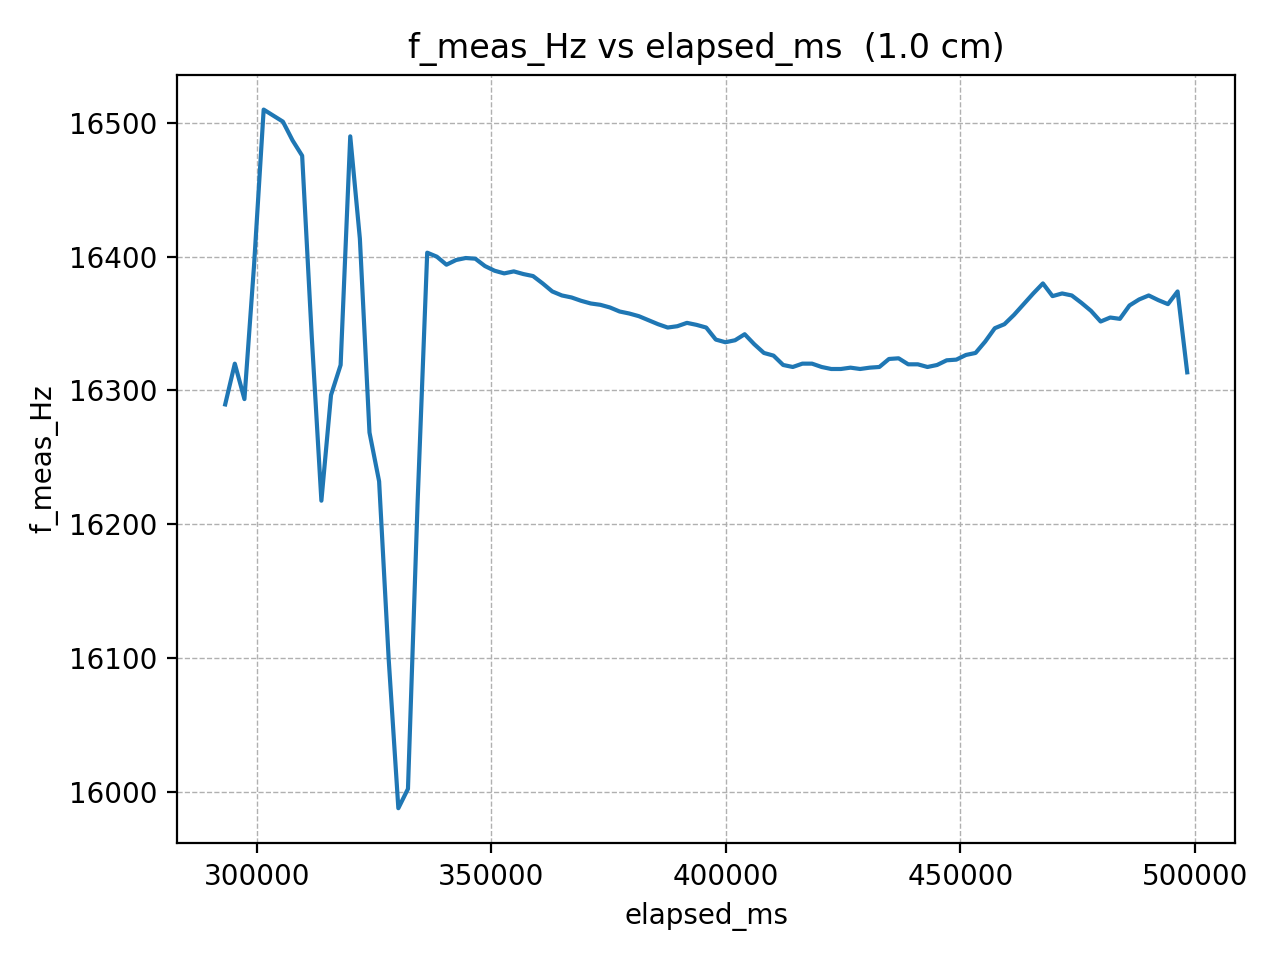

The file beside this chart, header and first rows:
elapsed_ms, f_meas_Hz
293242, 16290
295293, 16320
297344, 16294
299395, 16394
301446, 16510
303497, 16506
305548, 16501
307599, 16487
309650, 16476
311701, 16340
313752, 16218
315803, 16296
317854, 16319
319905, 16490
321956, 16414
324007, 16268
326058, 16232
328109, 16098
330160, 15988
332211, 16002
334262, 16216
336313, 16403
338364, 16400
340415, 16394
342466, 16398
344517, 16399
346568, 16398
348619, 16393
350670, 16390
352721, 16388
354772, 16389
356823, 16387
358874, 16386
360925, 16380
362976, 16374
365027, 16371
367078, 16370
369129, 16367
371180, 16365
373231, 16364
375282, 16362
377333, 16359
379384, 16358
381435, 16356
383486, 16352
385537, 16350
387588, 16347
389639, 16348
391690, 16350
393741, 16349
395792, 16347
397843, 16338
399894, 16336
401945, 16338
403996, 16342
406047, 16334
408098, 16328
410149, 16326
412200, 16319
414251, 16318
... 41 more rows
